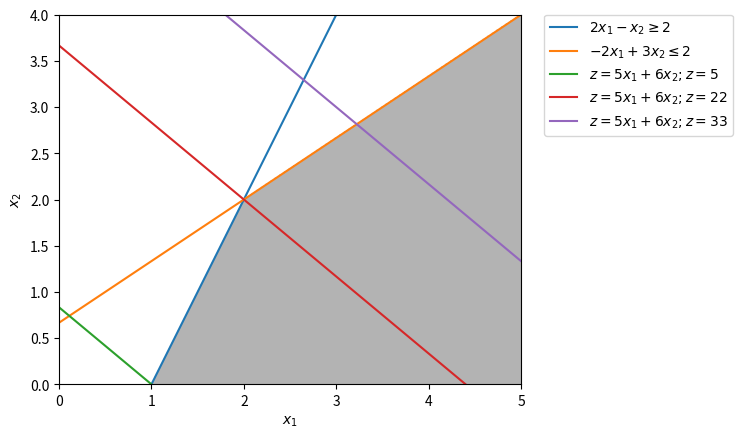

Generate this figure with matplotlib:
import matplotlib.pyplot as plt
import numpy as np

d = np.linspace(0, 5, 300)
x, y = np.meshgrid(d, d)
plt.imshow(((y >= 0) & (x >= 0) & (2*x - y >= 2) & (-2*x + 3*y <= 2)).astype(int),
           extent=(x.min(), x.max(), y.min(), y.max()), origin="lower", cmap="Greys", alpha=0.3)

# plot the lines defining the constraints
x = np.linspace(0, 5, 100)
# 2x1 - x2 >= 2
x21 = 2 * x - 2
# -2x1 + 3x2 <= 2
x22 = (2 + 2*x) / 3
# z = 5x1 + 6x2; z = 5
x23 = -(5 * x - 5) / 6
# z = 5x1 + 6x2; z = 22
x24 = -(5 * x - 22) / 6
# z = 5x1 + 6x2; z = 33
x25 = -(5 * x - 33) / 6

# Make plot
plt.plot(x, x21, label=r'$2x_1 - x_2 \geq 2$')
plt.plot(x, x22, label=r'$-2x_1 + 3x_2 \leq 2$')
plt.plot(x, x23, label=r'$z = 5x_1 + 6x_2; z=5$')
plt.plot(x, x24, label=r'$z = 5x_1 + 6x_2; z=22$')
plt.plot(x, x25, label=r'$z = 5x_1 + 6x_2; z=33$')
plt.xlim(0, 5)
plt.ylim(0, 4)
plt.legend(bbox_to_anchor=(1.05, 1), loc=2, borderaxespad=0.)
plt.xlabel(r'$x_1$')
plt.ylabel(r'$x_2$')

# plt.figure(figsize=(48, 12))
plt.show()
